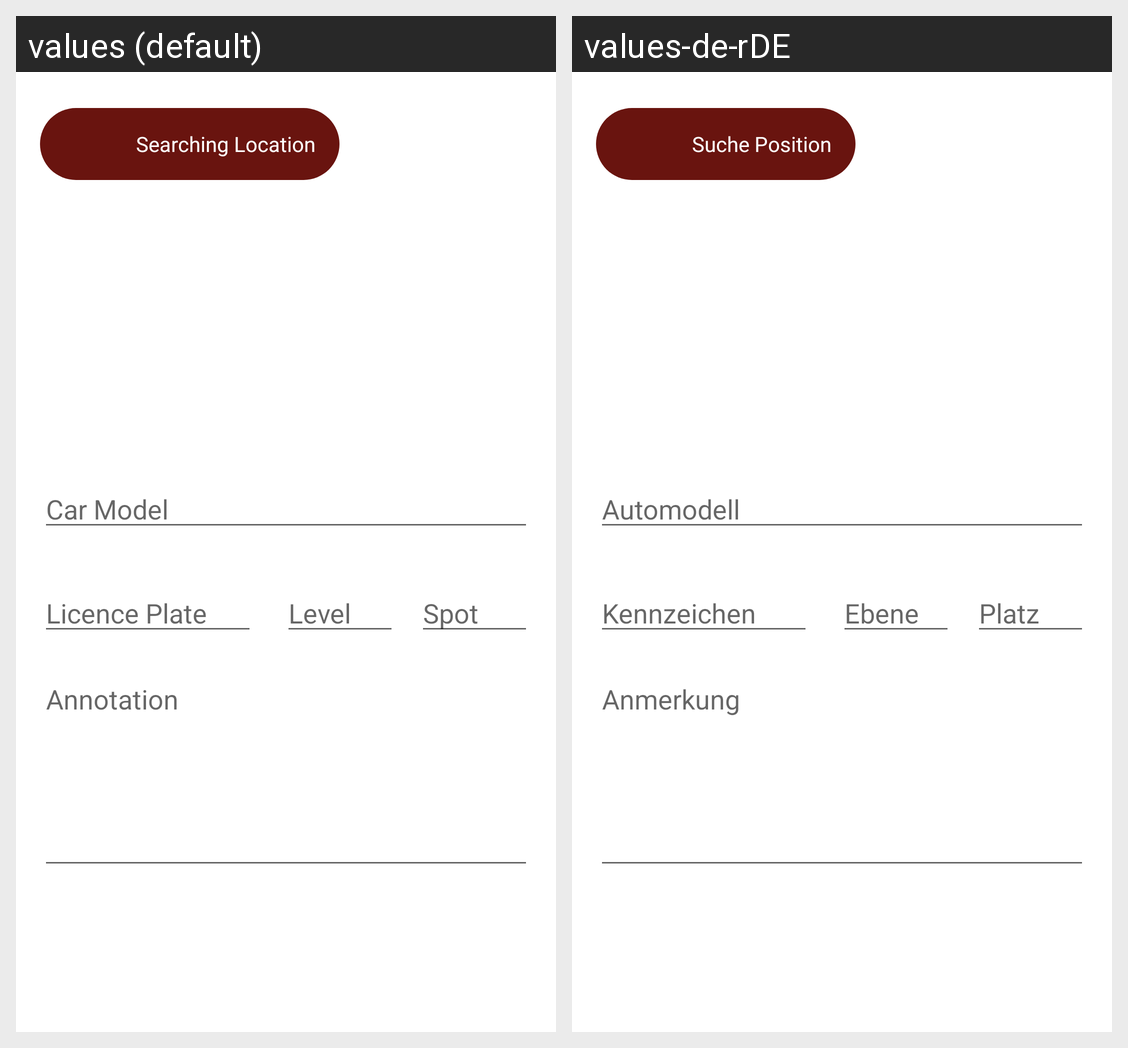

Locale-by-locale string values for the Android screen shown in this grid:
Android screen res/layout/fragment_add_car.xml rendered under 2 locales, left to right: values (default), values-de-rDE. Device: Nexus 5 (rendered at 1080×1920; each locale shown at half size, 540×960, under a caption strip naming it); theme Theme.CarFind.
Strings drawn on this screen, with the default value and each locale's value (text and hints the layout hard-codes, and strings that could not be matched under every locale, appear in the picture but are not listed):

location_is_searched
  values: Searching Location
  values-de-rDE: Suche Position

car_model_label
  values: Car Model
  values-de-rDE: Automodell

licence_plate_label
  values: Licence Plate
  values-de-rDE: Kennzeichen

level_label
  values: Level
  values-de-rDE: Ebene

parking_spot_label
  values: Spot
  values-de-rDE: Platz

annotation_label
  values: Annotation
  values-de-rDE: Anmerkung
